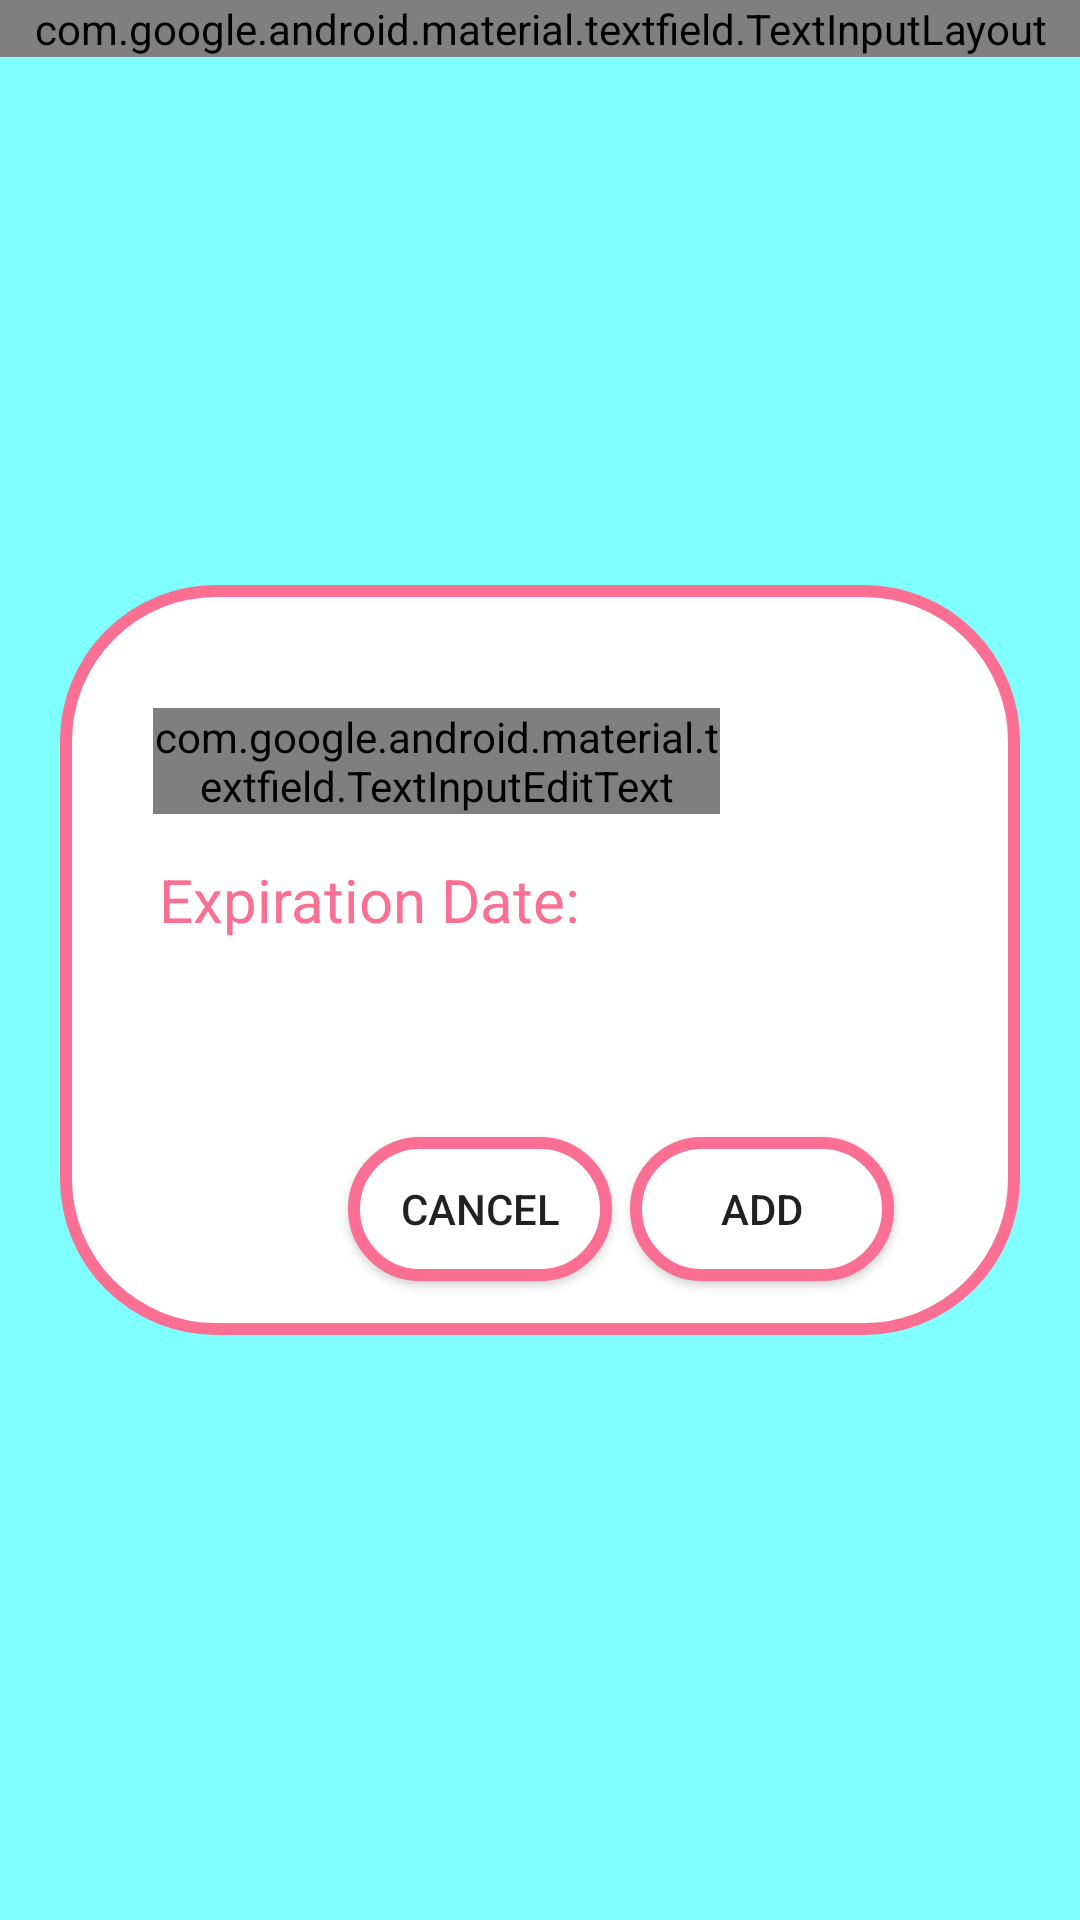

Here is an Android app screen rendered from its layout file. Give the layout XML and the strings, colors and styles it references.
<!-- AndroidManifest.xml: application theme Theme.MamaMo -->
<!-- res/layout/activity_pop_up_cf.xml -->
<?xml version="1.0" encoding="utf-8"?>
<RelativeLayout xmlns:android="http://schemas.android.com/apk/res/android"
    xmlns:app="http://schemas.android.com/apk/res-auto"
    android:layout_width="match_parent"
    android:layout_height="match_parent"
    android:background="#80FFFF">

    <ImageView
        android:id="@+id/popup_bg"
        android:layout_width="match_parent"
        android:layout_height="250dp"
        android:layout_alignParentStart="true"
        android:layout_alignParentEnd="true"
        android:layout_centerInParent="true"
        android:layout_marginStart="20dp"
        android:layout_marginEnd="20dp"
        android:src="@drawable/pop_up_bg" />



    <com.google.android.material.textfield.TextInputLayout
        android:layout_width="match_parent"
        android:layout_height="wrap_content">

    </com.google.android.material.textfield.TextInputLayout>

    <com.google.android.material.textfield.TextInputEditText
        android:id="@+id/fruit_name"
        android:layout_width="189dp"
        android:layout_height="wrap_content"
        android:layout_alignStart="@+id/popup_bg"
        android:layout_alignTop="@+id/popup_bg"
        android:layout_marginStart="31dp"
        android:layout_marginTop="41dp"
        android:hint="Name"
        android:textColor="@color/pinkDarkpastel"
        android:textSize="20sp" />

    <com.google.android.material.textfield.TextInputLayout
        android:layout_width="match_parent"
        android:layout_height="wrap_content"
        android:layout_alignStart="@+id/popup_bg"
        android:layout_alignTop="@+id/popup_bg"
        android:layout_marginStart="-20dp"
        android:layout_marginTop="-321dp">

    </com.google.android.material.textfield.TextInputLayout>

    <TextView
        android:id="@+id/textView3"
        android:layout_width="wrap_content"
        android:layout_height="wrap_content"
        android:layout_below="@+id/fruit_name"
        android:layout_alignStart="@+id/popup_bg"
        android:layout_marginStart="33dp"
        android:layout_marginTop="15dp"
        android:text="Expiration Date:"
        android:textColor="@color/pinkDarkpastel"
        android:textSize="20sp" />



    <Button
        android:id="@+id/button"
        android:layout_width="wrap_content"
        android:layout_height="wrap_content"
        android:layout_alignEnd="@+id/popup_bg"
        android:layout_alignBottom="@+id/popup_bg"
        android:layout_marginEnd="42dp"
        android:layout_marginBottom="18dp"
        android:background="@drawable/pop_up_bg"
        android:text="Add" />

    <Button
        android:id="@+id/button3"
        android:layout_width="wrap_content"
        android:layout_height="wrap_content"
        android:layout_alignBottom="@+id/popup_bg"
        android:layout_marginEnd="6dp"
        android:layout_marginBottom="18dp"
        android:layout_toStartOf="@+id/button"
        android:background="@drawable/pop_up_bg"
        android:text="Cancel" />


</RelativeLayout>
<!-- resources referenced by this layout -->
<resources>
  <color name="pinkDarkpastel">#FB6F92</color>
  <!-- drawable pop_up_bg (drawable) -->
  <?xml version="1.0" encoding="utf-8"?>
  <shape android:shape="rectangle"
      xmlns:android="http://schemas.android.com/apk/res/android" >
      <solid android:color="@color/white"/>
      <stroke android:color="@color/pinkDarkpastel" android:width="4dp"/>
      <corners android:radius="50dp"/>
  </shape>
  <style name="Theme.MamaMo" parent="android:Theme.Material.Light.NoActionBar" />
  <color name="white">#FFFFFFFF</color>
</resources>
